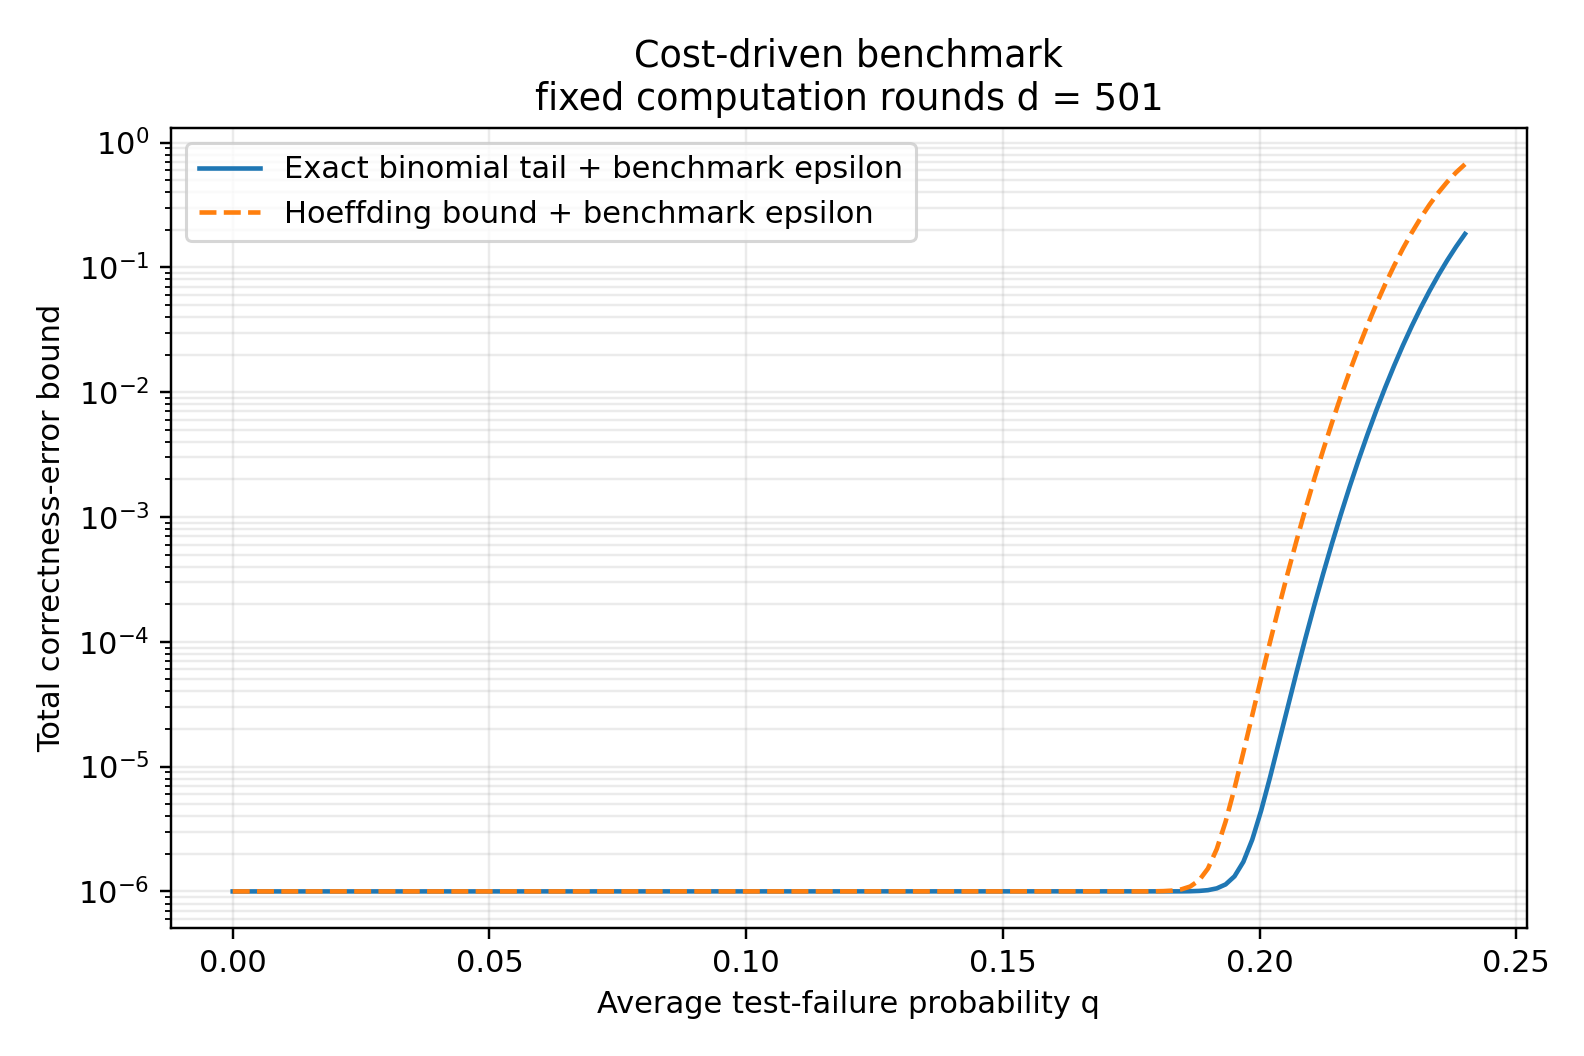

The data file committed next to this chart (first rows):
p_err, p_comp_upper, epsilon_total_exact, epsilon_total_hoeffding
0.0, 0.0, 1e-06, 1e-06
0.001727, 0.003453, 1e-06, 1e-06
0.003453, 0.006906, 1e-06, 1e-06
0.00518, 0.01036, 1e-06, 1e-06
0.006906, 0.01381, 1e-06, 1e-06
0.008633, 0.01727, 1e-06, 1e-06
0.01036, 0.02072, 1e-06, 1e-06
0.01209, 0.02417, 1e-06, 1e-06
0.01381, 0.02763, 1e-06, 1e-06
0.01554, 0.03108, 1e-06, 1e-06
0.01727, 0.03453, 1e-06, 1e-06
0.01899, 0.03799, 1e-06, 1e-06
0.02072, 0.04144, 1e-06, 1e-06
0.02245, 0.04489, 1e-06, 1e-06
0.02417, 0.04835, 1e-06, 1e-06
0.0259, 0.0518, 1e-06, 1e-06
0.02763, 0.05525, 1e-06, 1e-06
0.02935, 0.05871, 1e-06, 1e-06
0.03108, 0.06216, 1e-06, 1e-06
0.03281, 0.06561, 1e-06, 1e-06
0.03453, 0.06906, 1e-06, 1e-06
0.03626, 0.07252, 1e-06, 1e-06
0.03799, 0.07597, 1e-06, 1e-06
0.03971, 0.07942, 1e-06, 1e-06
0.04144, 0.08288, 1e-06, 1e-06
0.04317, 0.08633, 1e-06, 1e-06
0.04489, 0.08978, 1e-06, 1e-06
0.04662, 0.09324, 1e-06, 1e-06
0.04835, 0.09669, 1e-06, 1e-06
0.05007, 0.1001, 1e-06, 1e-06
0.0518, 0.1036, 1e-06, 1e-06
0.05353, 0.1071, 1e-06, 1e-06
0.05525, 0.1105, 1e-06, 1e-06
0.05698, 0.114, 1e-06, 1e-06
0.05871, 0.1174, 1e-06, 1e-06
0.06043, 0.1209, 1e-06, 1e-06
0.06216, 0.1243, 1e-06, 1e-06
0.06388, 0.1278, 1e-06, 1e-06
0.06561, 0.1312, 1e-06, 1e-06
0.06734, 0.1347, 1e-06, 1e-06
0.06906, 0.1381, 1e-06, 1e-06
0.07079, 0.1416, 1e-06, 1e-06
0.07252, 0.145, 1e-06, 1e-06
0.07424, 0.1485, 1e-06, 1e-06
0.07597, 0.1519, 1e-06, 1e-06
0.0777, 0.1554, 1e-06, 1e-06
0.07942, 0.1588, 1e-06, 1e-06
0.08115, 0.1623, 1e-06, 1e-06
0.08288, 0.1658, 1e-06, 1e-06
0.0846, 0.1692, 1e-06, 1e-06
0.08633, 0.1727, 1e-06, 1e-06
0.08806, 0.1761, 1e-06, 1e-06
0.08978, 0.1796, 1e-06, 1e-06
0.09151, 0.183, 1e-06, 1e-06
0.09324, 0.1865, 1e-06, 1e-06
0.09496, 0.1899, 1e-06, 1e-06
0.09669, 0.1934, 1e-06, 1e-06
0.09842, 0.1968, 1e-06, 1e-06
0.1001, 0.2003, 1e-06, 1e-06
0.1019, 0.2037, 1e-06, 1e-06
... 80 more rows
